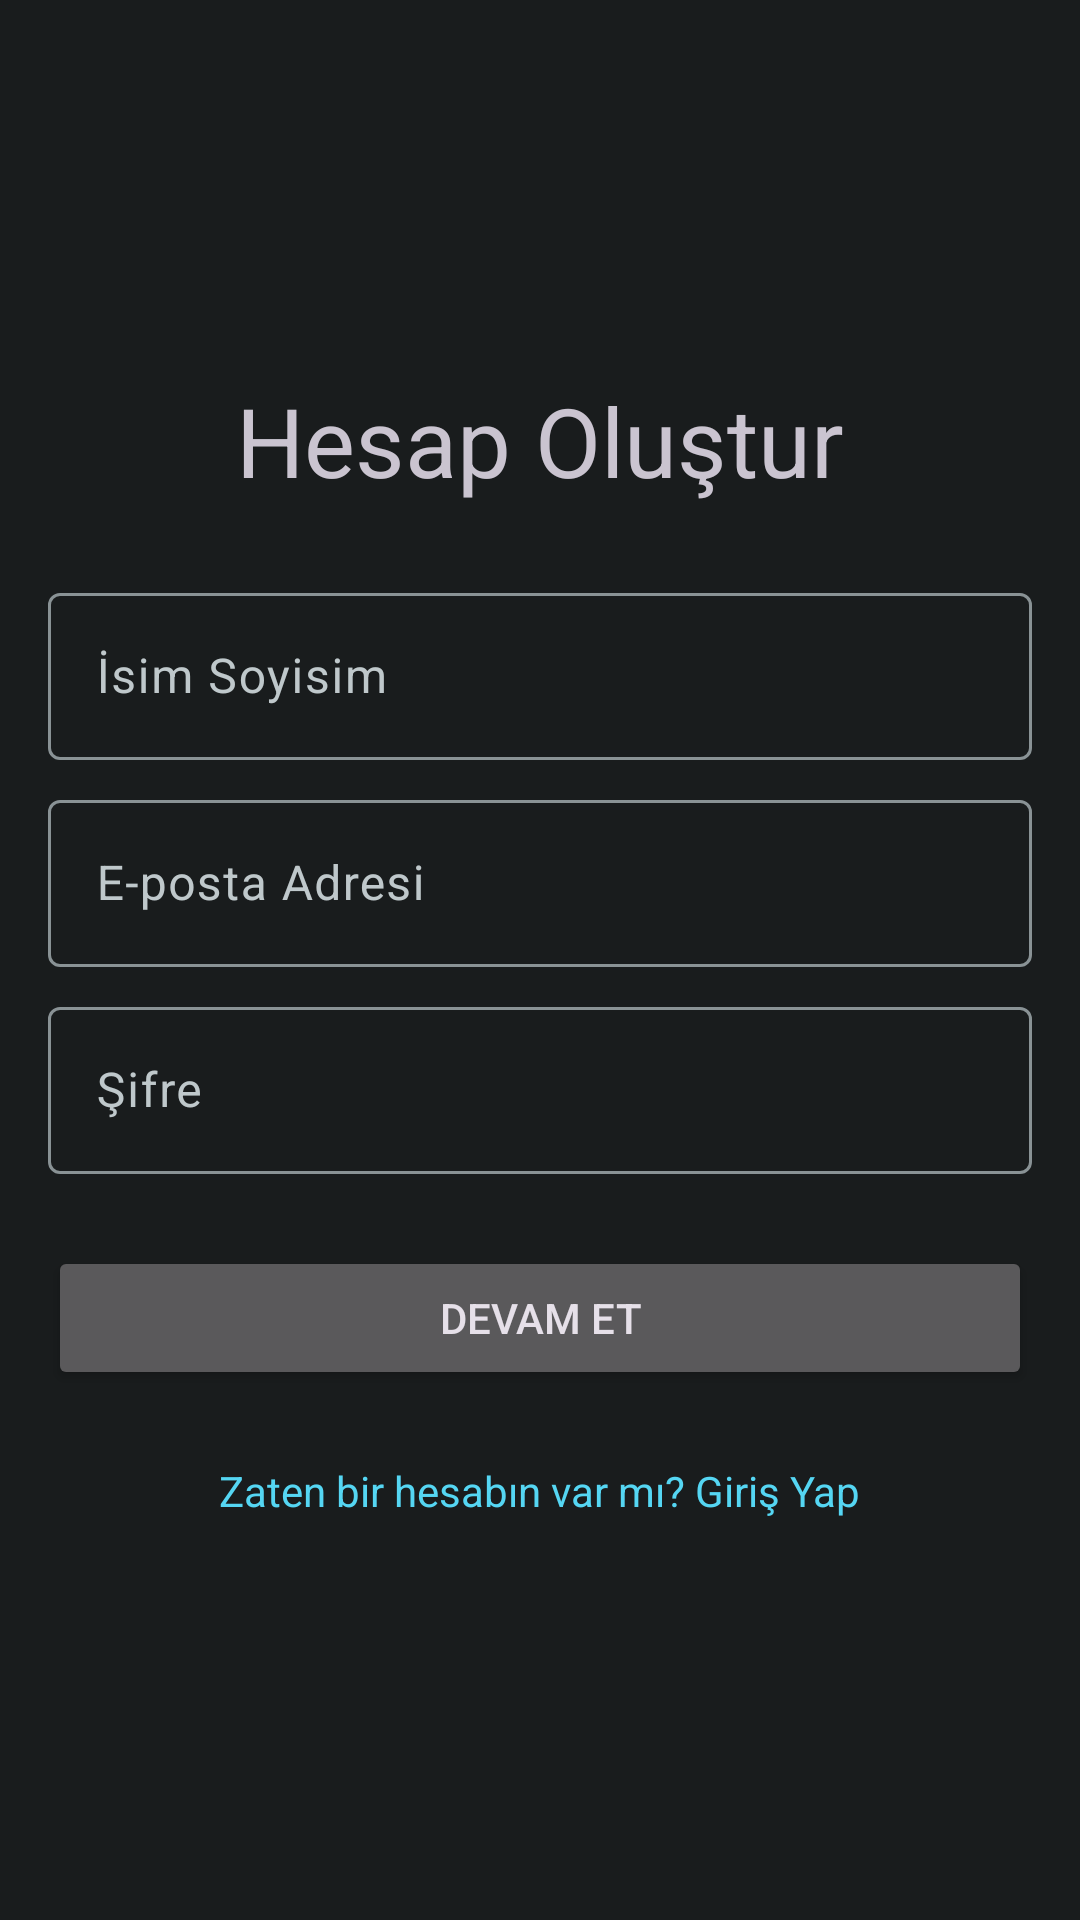

This screen was rendered from an Android layout file. Write that file and the resources it references.
<!-- AndroidManifest.xml: application theme Theme.FoodFlex -->
<!-- res/layout/fragment_register.xml -->
<?xml version="1.0" encoding="utf-8"?>
<LinearLayout xmlns:android="http://schemas.android.com/apk/res/android"
    xmlns:tools="http://schemas.android.com/tools"
    android:layout_width="match_parent"
    android:layout_height="match_parent"
    android:orientation="vertical"
    android:gravity="center"
    android:padding="16dp"
    tools:context=".RegisterFragment">

    <TextView
        android:layout_width="wrap_content"
        android:layout_height="wrap_content"
        android:text="Hesap Oluştur"
        android:textAppearance="@style/TextAppearance.Material3.HeadlineLarge"
        android:layout_marginBottom="24dp"/>

    <com.google.android.material.textfield.TextInputLayout
        android:layout_width="match_parent"
        android:layout_height="wrap_content"
        android:hint="İsim Soyisim">
        <com.google.android.material.textfield.TextInputEditText
            android:id="@+id/edit_text_register_name"
            android:layout_width="match_parent"
            android:layout_height="wrap_content"
            android:inputType="textPersonName" />
    </com.google.android.material.textfield.TextInputLayout>

    <com.google.android.material.textfield.TextInputLayout
        android:layout_width="match_parent"
        android:layout_height="wrap_content"
        android:layout_marginTop="8dp"
        android:hint="E-posta Adresi">
        <com.google.android.material.textfield.TextInputEditText
            android:id="@+id/edit_text_register_email"
            android:layout_width="match_parent"
            android:layout_height="wrap_content"
            android:inputType="textEmailAddress" />
    </com.google.android.material.textfield.TextInputLayout>

    <com.google.android.material.textfield.TextInputLayout
        android:layout_width="match_parent"
        android:layout_height="wrap_content"
        android:layout_marginTop="8dp"
        android:hint="Şifre">
        <com.google.android.material.textfield.TextInputEditText
            android:id="@+id/edit_text_register_password"
            android:layout_width="match_parent"
            android:layout_height="wrap_content"
            android:inputType="textPassword" />
    </com.google.android.material.textfield.TextInputLayout>

    <Button
        android:id="@+id/button_register_next"
        android:layout_width="match_parent"
        android:layout_height="wrap_content"
        android:layout_marginTop="24dp"
        android:text="Devam Et"/>

    <TextView
        android:id="@+id/text_go_to_login"
        android:layout_width="wrap_content"
        android:layout_height="wrap_content"
        android:layout_marginTop="16dp"
        android:text="Zaten bir hesabın var mı? Giriş Yap"
        android:textColor="?attr/colorPrimary"
        android:padding="8dp"/>

</LinearLayout>
<!-- resources referenced by this layout -->
<resources>
  <style name="Theme.FoodFlex" parent="Base.Theme.FoodFlex" />
  <style name="Base.Theme.FoodFlex" parent="Theme.Material3.Dark.NoActionBar">
          <item name="colorPrimary">@color/md_theme_primary</item>
          <item name="colorOnPrimary">@color/md_theme_onPrimary</item>
          <item name="android:colorBackground">@color/md_theme_background</item>
          <item name="colorOnBackground">@color/md_theme_onBackground</item>
          <item name="colorSurface">@color/md_theme_surface</item>
          <item name="colorOnSurface">@color/md_theme_onSurface</item>
          <item name="colorSurfaceVariant">@color/md_theme_surfaceVariant</item>
          <item name="colorOnSurfaceVariant">@color/md_theme_onSurfaceVariant</item>
          <item name="colorOutline">@color/md_theme_outline</item>
      </style>
  <color name="md_theme_primary">#55D6F3</color>
  <color name="md_theme_onPrimary">#003640</color>
  <color name="md_theme_background">#191C1D</color>
  <color name="md_theme_onBackground">#E1E3E4</color>
  <color name="md_theme_surface">#191C1D</color>
  <color name="md_theme_onSurface">#E1E3E4</color>
  <color name="md_theme_surfaceVariant">#3F484B</color>
  <color name="md_theme_onSurfaceVariant">#BFC8CB</color>
  <color name="md_theme_outline">#899295</color>
</resources>
